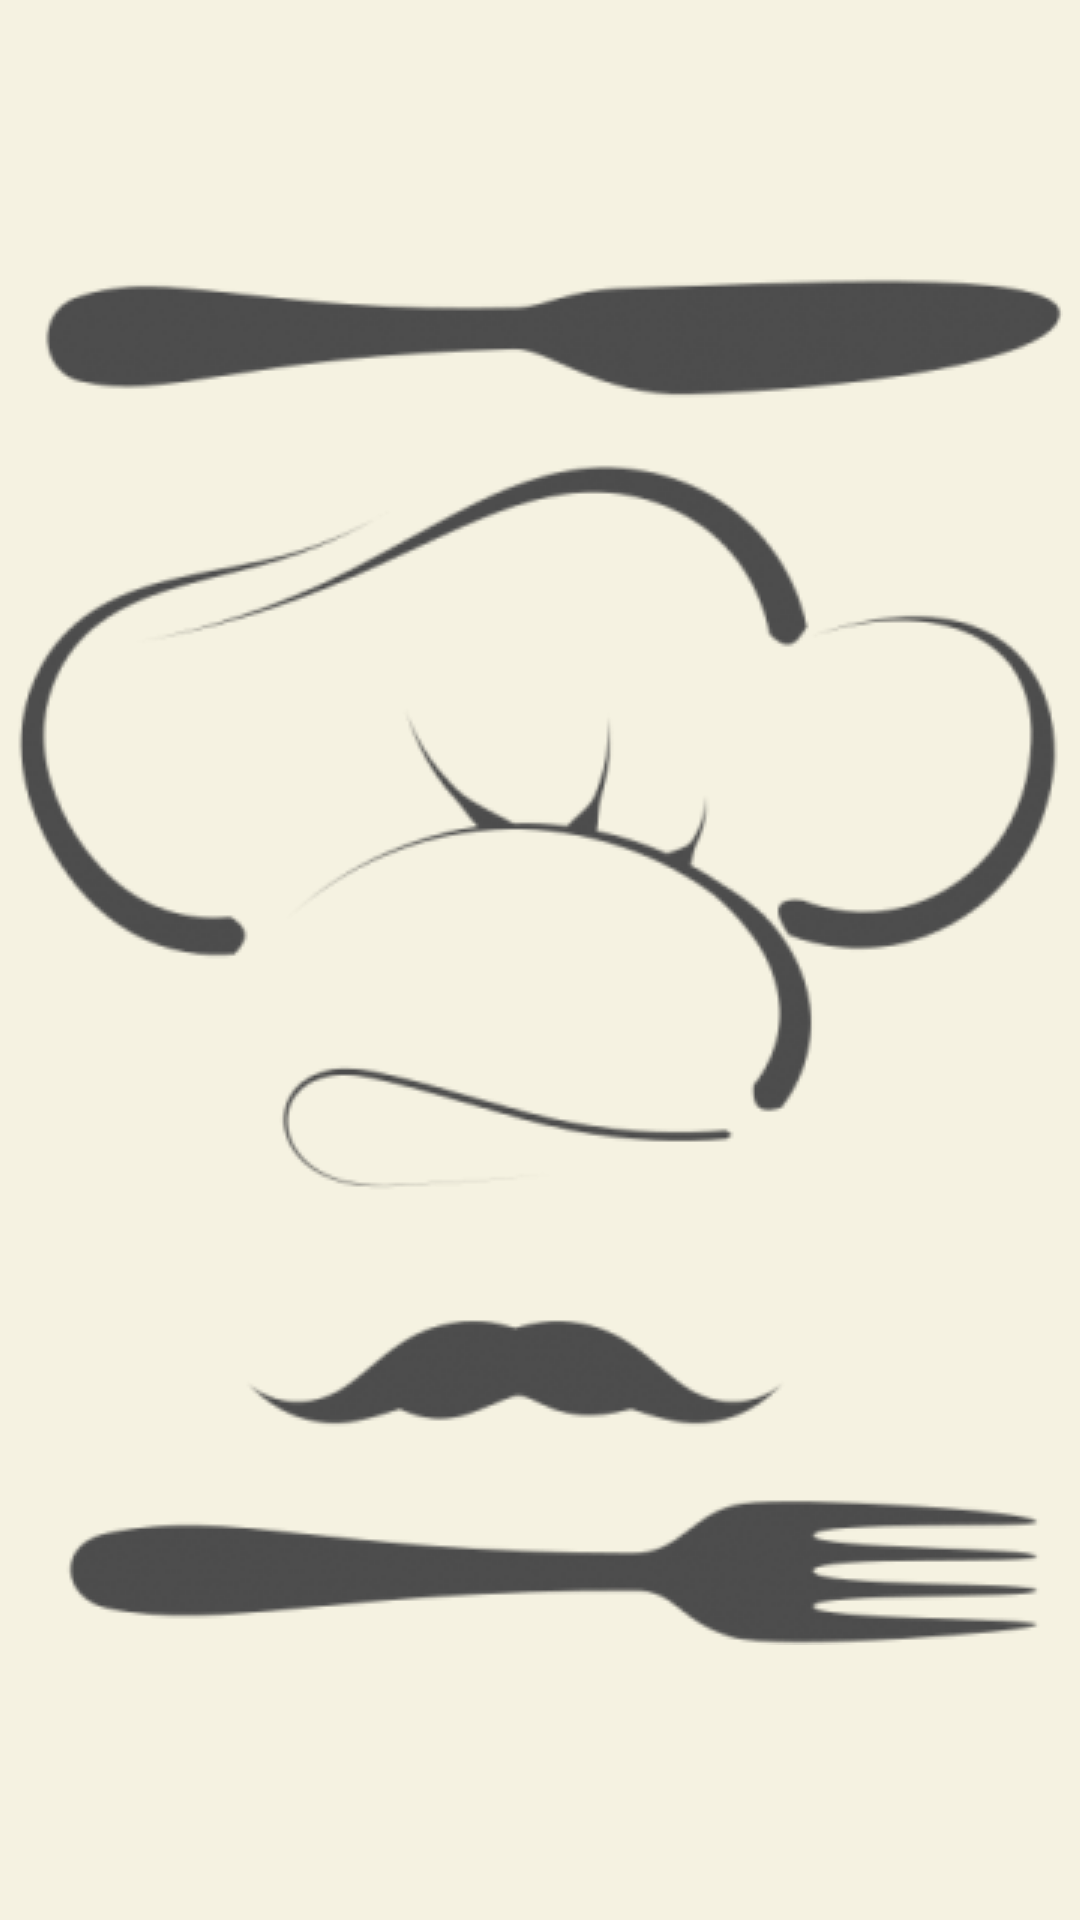

Android layout source for this screen:
<!-- AndroidManifest.xml: activity theme SplashScreenStyle -->
<!-- res/layout/activity_splash.xml -->
<?xml version="1.0" encoding="utf-8"?>
<androidx.constraintlayout.widget.ConstraintLayout xmlns:android="http://schemas.android.com/apk/res/android"
    xmlns:app="http://schemas.android.com/apk/res-auto"
    xmlns:tools="http://schemas.android.com/tools"
    android:layout_width="match_parent"
    android:layout_height="match_parent"
    tools:context=".ui.main.view.activity.SplashActivity">
z
</androidx.constraintlayout.widget.ConstraintLayout>
<!-- resources referenced by this layout -->
<resources>
  <style name="SplashScreenStyle" parent="Theme.AppCompat.NoActionBar">
          <item name="android:windowBackground">@drawable/restaurant_logo</item>z
      </style>
  <!-- drawable restaurant_logo (drawable) -->
  <?xml version="1.0" encoding="utf-8"?>
  <layer-list xmlns:android="http://schemas.android.com/apk/res/android">
  
      <item android:drawable="@color/colorSecondary" />
  
      <item>
          <bitmap
              android:layout_width="50px"
              android:layout_height="50px"
              android:gravity="center"
              android:src="@drawable/res_logo" />
  
      </item>
  
  </layer-list>
  <color name="colorSecondary">#F5F2E1</color>
  <!-- drawable res_logo: png bitmap (drawable-v24, 22056 bytes) -->
</resources>
